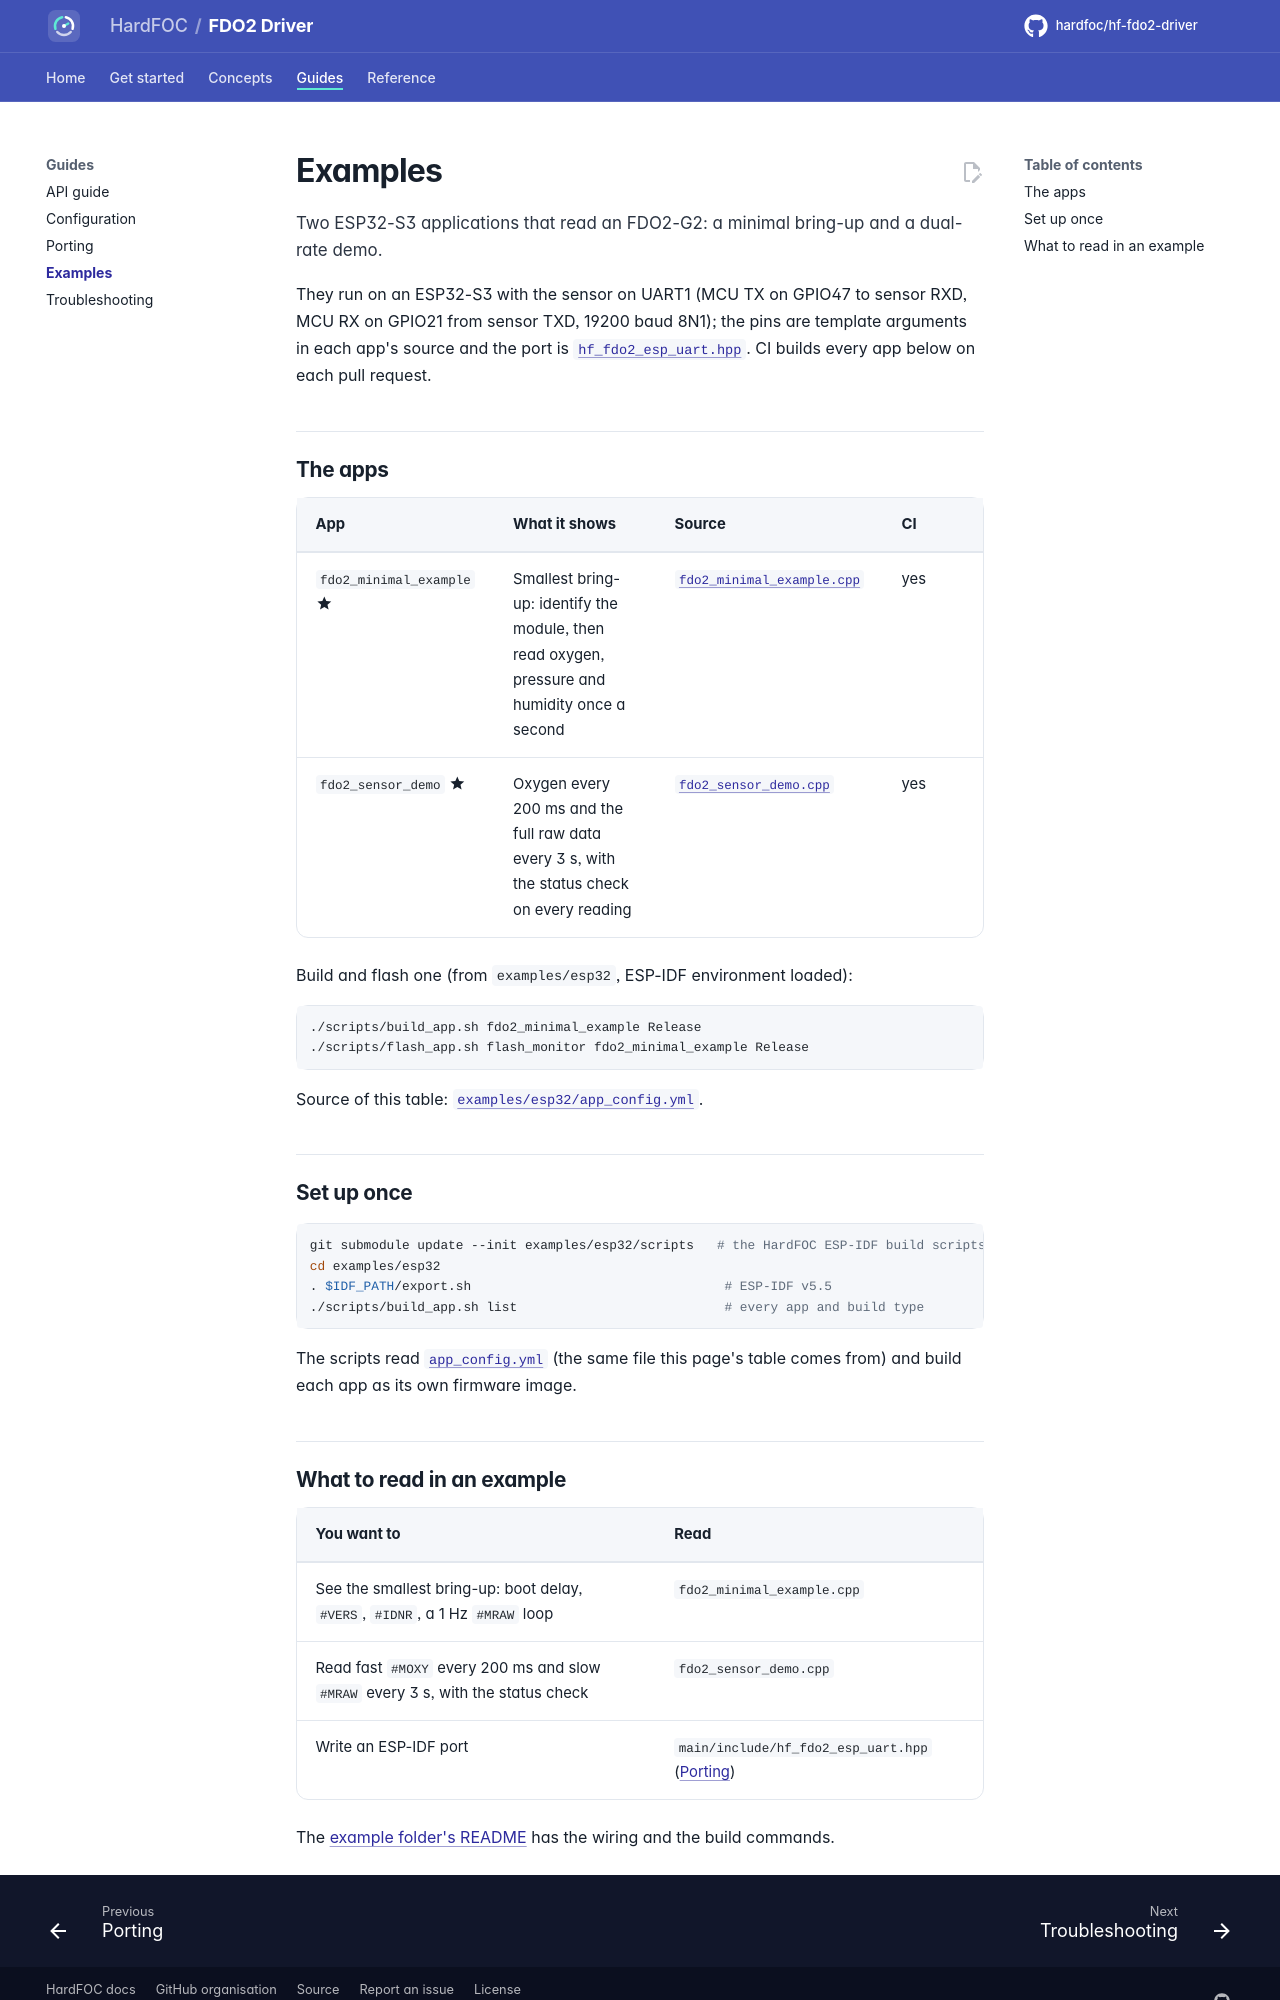

repository: hardfoc/hf-fdo2-driver · page: dev/examples/index.html · generator: mkdocs

# Examples

Two ESP32-S3 applications that read an FDO2-G2: a minimal bring-up and a dual-rate demo.

They run on an ESP32-S3 with the sensor on UART1 (MCU TX on GPIO47 to sensor RXD, MCU RX on GPIO21 from sensor
TXD, 19200 baud 8N1); the pins are template arguments in each app's source and the port is
[`hf_fdo2_esp_uart.hpp`](../examples/esp32/main/include/hf_fdo2_esp_uart.hpp). CI builds every app below on each
pull request.

## The apps

<!-- generated: examples -->
| App | What it shows | Source | CI |
| --- | --- | --- | --- |
| `fdo2_minimal_example` :material-star:{ title="featured" } | Smallest bring-up: identify the module, then read oxygen, pressure and humidity once a second | [`fdo2_minimal_example.cpp`](../examples/esp32/main/fdo2_minimal_example.cpp) | yes |
| `fdo2_sensor_demo` :material-star:{ title="featured" } | Oxygen every 200 ms and the full raw data every 3 s, with the status check on every reading | [`fdo2_sensor_demo.cpp`](../examples/esp32/main/fdo2_sensor_demo.cpp) | yes |

Build and flash one (from `examples/esp32`, ESP-IDF environment loaded):

```bash
./scripts/build_app.sh fdo2_minimal_example Release
./scripts/flash_app.sh flash_monitor fdo2_minimal_example Release
```

Source of this table: [`examples/esp32/app_config.yml`](../examples/esp32/app_config.yml).
<!-- /generated -->

## Set up once

```bash
git submodule update --init examples/esp32/scripts   # the HardFOC ESP-IDF build scripts
cd examples/esp32
. $IDF_PATH/export.sh                                 # ESP-IDF v5.5
./scripts/build_app.sh list                           # every app and build type
```

The scripts read [`app_config.yml`](../examples/esp32/app_config.yml) (the same file this page's table comes
from) and build each app as its own firmware image.
